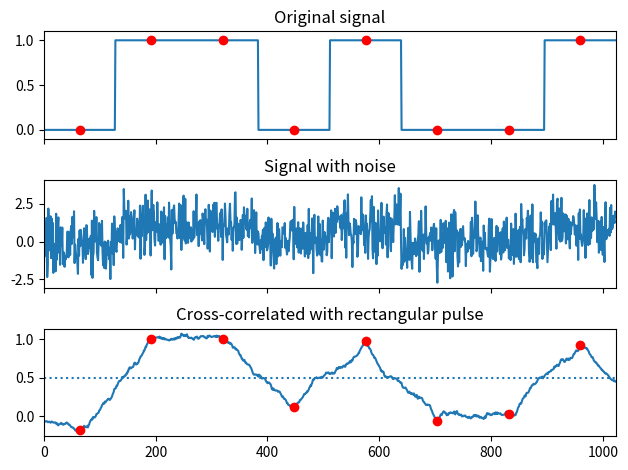

This figure's Python source:
import numpy as np
from scipy import signal
import matplotlib.pyplot as plt
rng = np.random.default_rng()

sig = np.repeat([0., 1., 1., 0., 1., 0., 0., 1.], 128)
sig_noise = sig + rng.standard_normal(len(sig))
corr = signal.correlate(sig_noise, np.ones(128), mode='same') / 128

clock = np.arange(64, len(sig), 128)
fig, (ax_orig, ax_noise, ax_corr) = plt.subplots(3, 1, sharex=True)
ax_orig.plot(sig)
ax_orig.plot(clock, sig[clock], 'ro')
ax_orig.set_title('Original signal')
ax_noise.plot(sig_noise)
ax_noise.set_title('Signal with noise')
ax_corr.plot(corr)
ax_corr.plot(clock, corr[clock], 'ro')
ax_corr.axhline(0.5, ls=':')
ax_corr.set_title('Cross-correlated with rectangular pulse')
ax_orig.margins(0, 0.1)
fig.tight_layout()
plt.show()